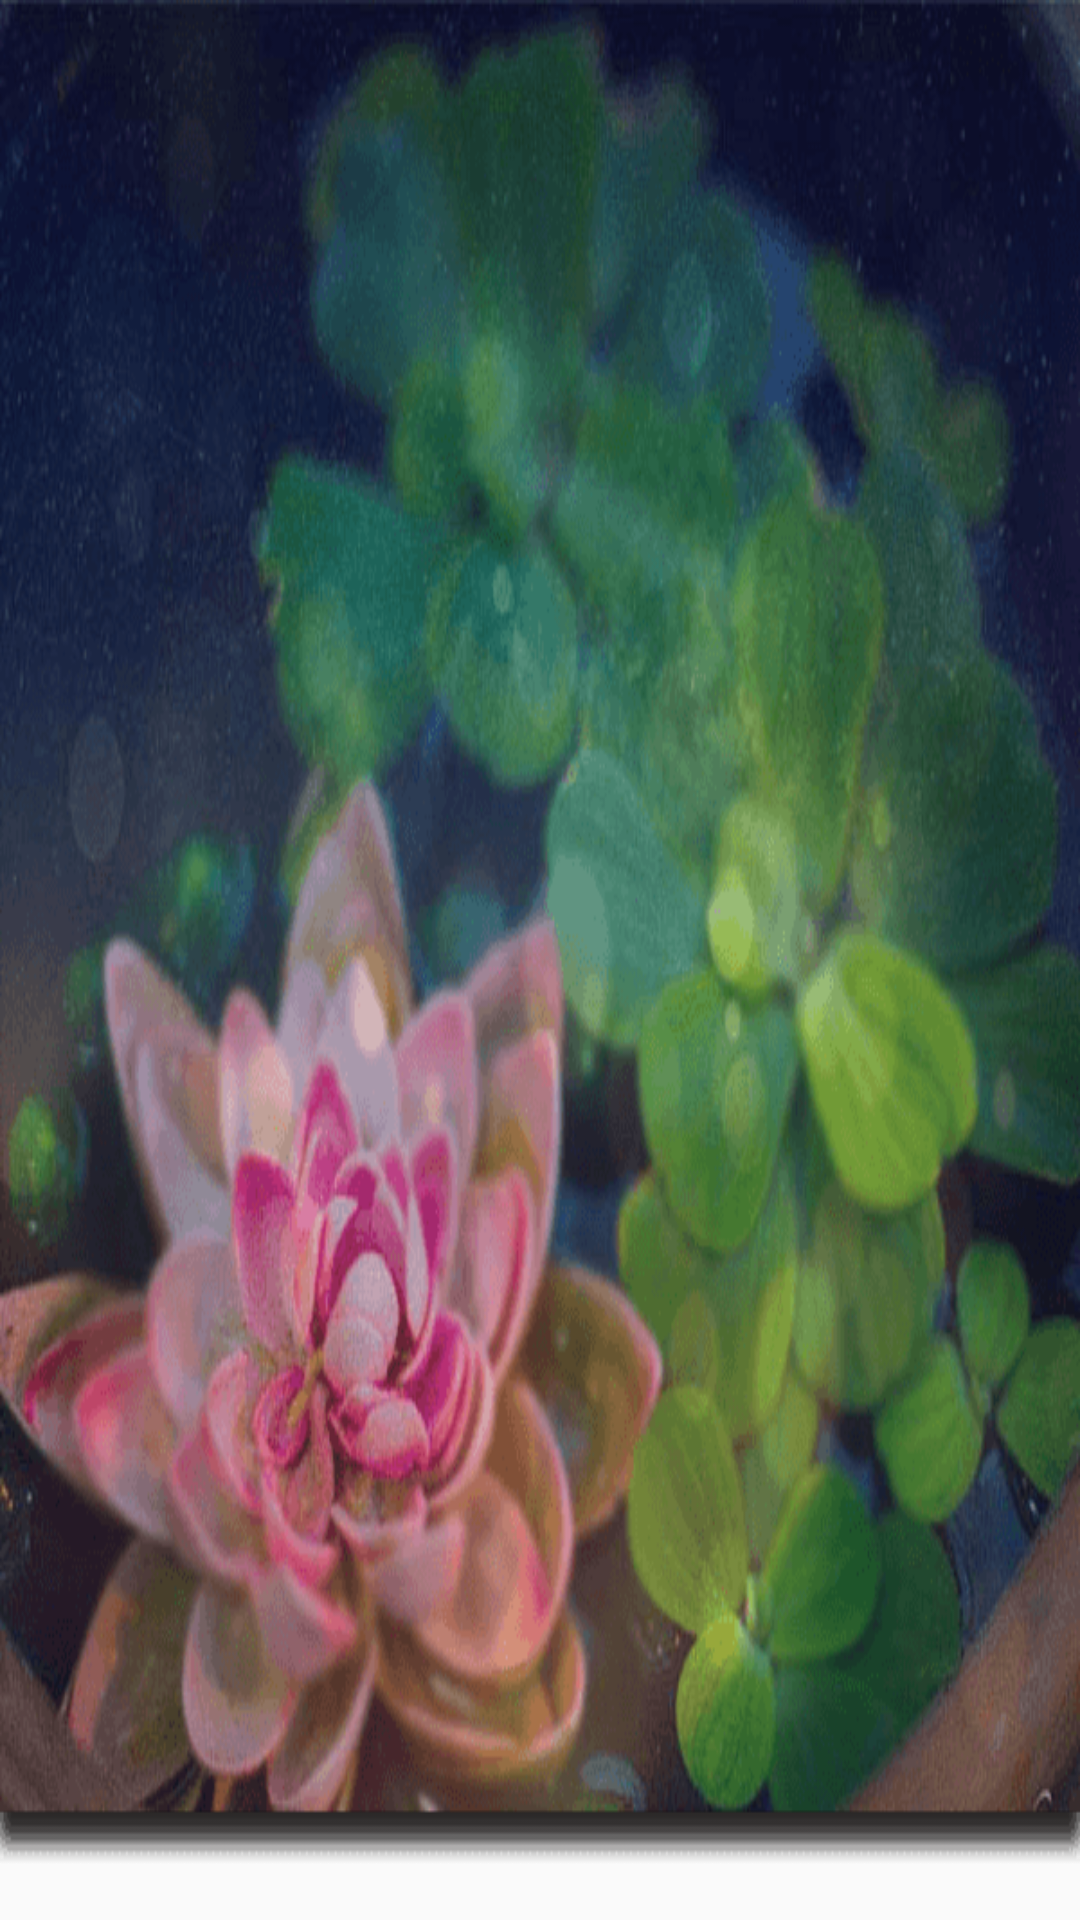

Android layout source for this screen:
<!-- AndroidManifest.xml: application theme AppTheme -->
<!-- res/layout/activity_luanhuan.xml -->
<?xml version="1.0" encoding="utf-8"?>
<RelativeLayout
    android:id="@+id/luanhuan_layout"
    xmlns:android="http://schemas.android.com/apk/res/android"
    android:layout_width="match_parent"
    android:layout_height="match_parent"
    android:background="@drawable/jishu_1">

    <ImageView
        android:id="@+id/luanhuan_tupian"
        android:layout_width="match_parent"
        android:layout_height="match_parent"
        android:background="@drawable/jishu_1" />

</RelativeLayout>
<!-- resources referenced by this layout -->
<resources>
  <!-- drawable jishu_1: png bitmap (drawable, 132945 bytes) -->
  <style name="AppTheme" parent="Theme.AppCompat.Light.DarkActionBar">
          <item name="colorPrimary">@color/colorPrimary</item>
          <item name="colorPrimaryDark">@color/beijin</item>
          <item name="colorAccent">@color/colorAccent</item>
      </style>
  <color name="colorPrimary">#3F51B5</color>
  <color name="beijin">#1d214c</color>
  <color name="colorAccent">#FF4081</color>
</resources>
